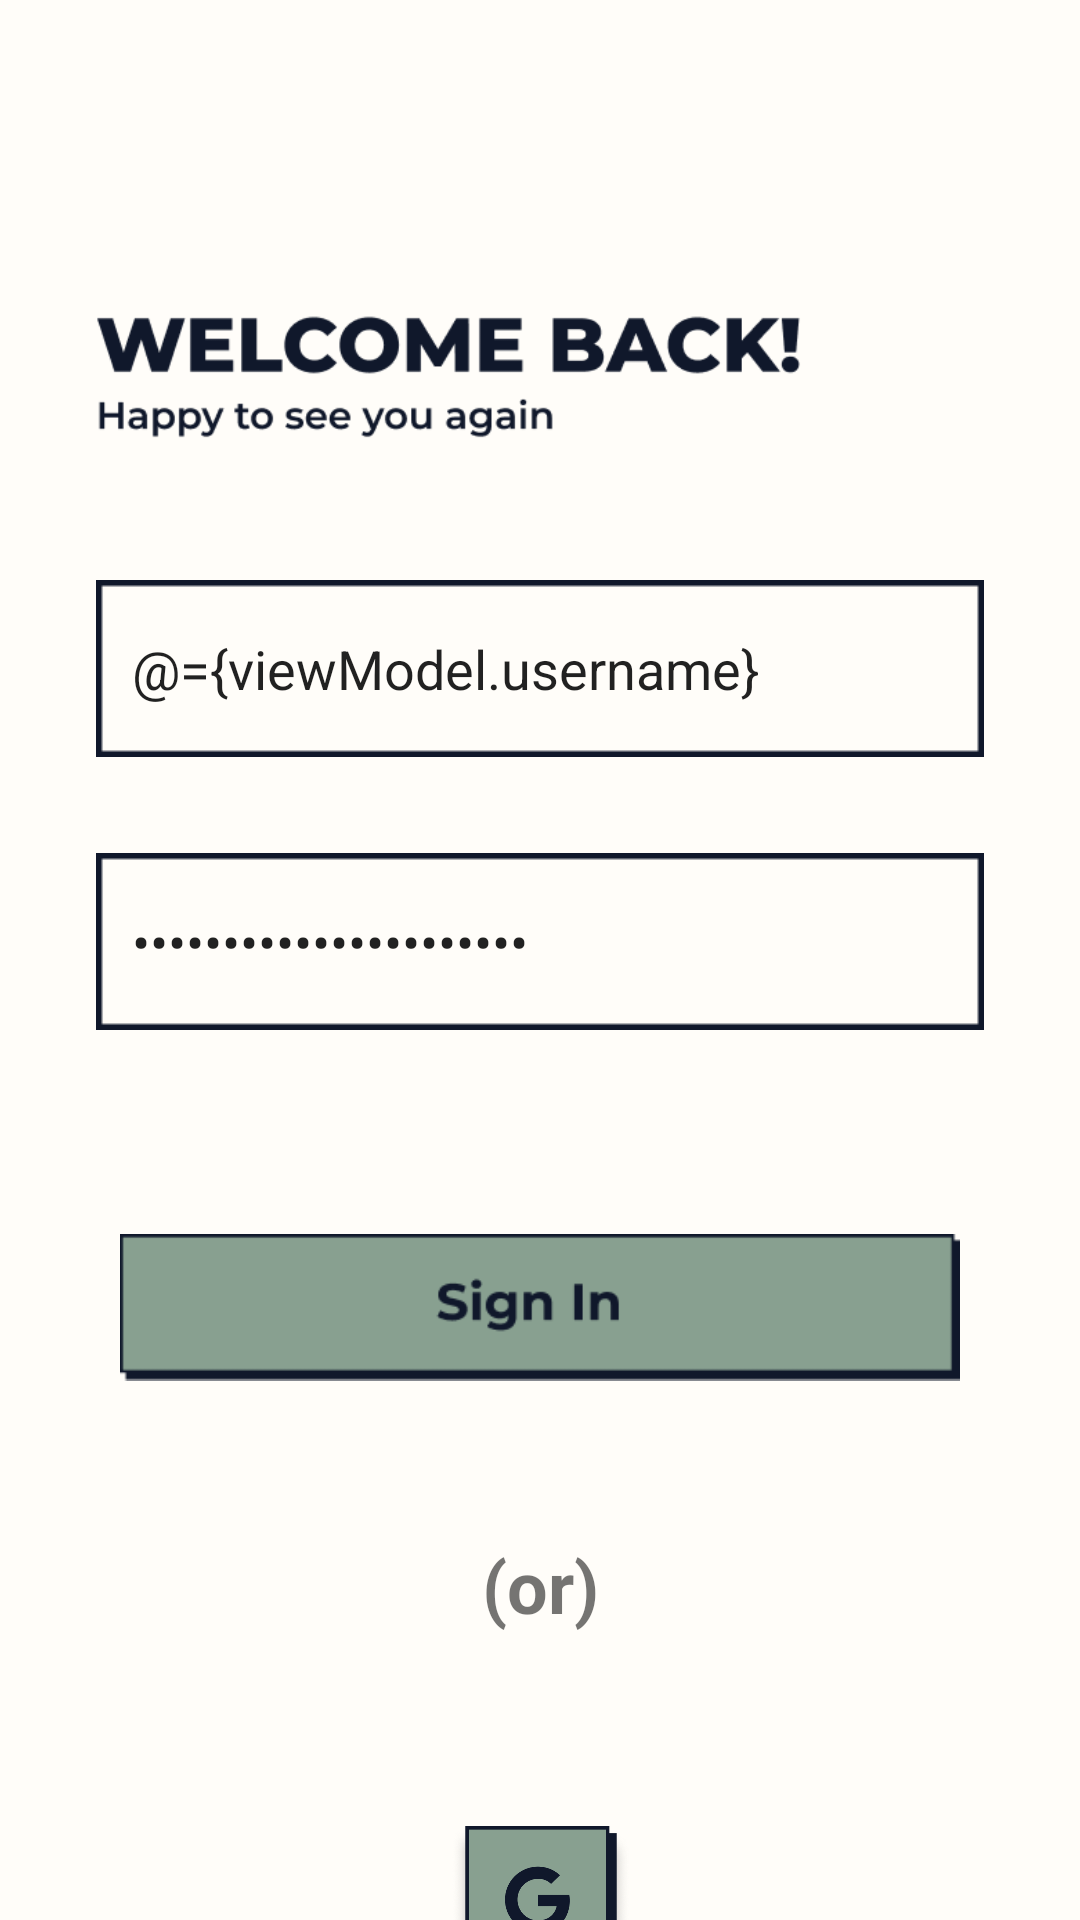

The Android layout XML behind this screen, and the referenced resources:
<!-- AndroidManifest.xml: application theme Theme.MeetIn -->
<!-- res/layout/fragment_sign_in.xml -->
<?xml version="1.0" encoding="utf-8"?>
<layout xmlns:android="http://schemas.android.com/apk/res/android"
    xmlns:app="http://schemas.android.com/apk/res-auto"
    xmlns:tools="http://schemas.android.com/tools">

    <data>
        <variable
            name="viewModel"
            type="com.isavit.meetin.presentation.authscreen.SigninViewModel" />

    </data>

    <androidx.constraintlayout.widget.ConstraintLayout

        android:layout_width="match_parent"
        android:layout_height="match_parent"
        tools:context=".presentation.SignInFragment">


        <TextView
            android:id="@+id/textView5"
            android:layout_width="wrap_content"
            android:layout_height="wrap_content"
            android:layout_marginTop="32dp"
            android:text="(or)"
            android:textSize="24sp"
            android:textStyle="bold"
            app:layout_constraintEnd_toEndOf="@+id/sign_in_button"
            app:layout_constraintStart_toStartOf="@+id/sign_in_button"
            app:layout_constraintTop_toBottomOf="@+id/sign_in_button" />

        <ImageView
            android:id="@+id/imageView2"
            android:layout_width="236dp"
            android:layout_height="77dp"
            android:layout_marginStart="32dp"
            android:src="@drawable/caption_signin"
            app:layout_constraintBottom_toBottomOf="parent"
            app:layout_constraintEnd_toEndOf="parent"
            app:layout_constraintHorizontal_bias="0.0"
            app:layout_constraintStart_toStartOf="parent"
            app:layout_constraintTop_toTopOf="parent"
            app:layout_constraintVertical_bias="0.15" />

        <ImageView
            android:id="@+id/sign_in_button"
            android:layout_width="0dp"
            android:layout_height="wrap_content"
            android:layout_marginStart="8dp"
            android:layout_marginTop="48dp"
            android:layout_marginEnd="8dp"
            android:src="@drawable/signin_button"
            app:layout_constraintEnd_toEndOf="@+id/passwordText"
            app:layout_constraintStart_toStartOf="@+id/passwordText"
            app:layout_constraintTop_toBottomOf="@+id/passwordText" />

        <ImageView
            android:id="@+id/google_sign_in_button"
            android:layout_width="60dp"
            android:layout_height="60dp"
            android:layout_marginTop="64dp"
            android:src="@drawable/signup_with_google"
            app:layout_constraintEnd_toEndOf="@+id/textView5"
            app:layout_constraintStart_toStartOf="@+id/textView5"
            app:layout_constraintTop_toBottomOf="@+id/textView5" />

        <TextView
            android:id="@+id/textView4"
            android:layout_width="wrap_content"
            android:layout_height="wrap_content"
            android:layout_marginTop="64dp"
            android:text="New to MeetIn?"
            android:textColor="@color/black"
            android:textSize="20sp"
            android:textStyle="bold"
            app:layout_constraintEnd_toEndOf="@+id/google_sign_in_button"
            app:layout_constraintHorizontal_bias="0.85"
            app:layout_constraintStart_toStartOf="@+id/google_sign_in_button"
            app:layout_constraintTop_toBottomOf="@+id/google_sign_in_button" />

        <EditText
            android:id="@+id/nameText"
            android:layout_width="0dp"
            android:layout_height="wrap_content"
            android:layout_marginTop="32dp"
            android:layout_marginEnd="32dp"
            android:background="@drawable/background_shape_input"
            android:ems="10"
            android:text="@={viewModel.username}"
            android:gravity=""
            android:hint="Name"
            android:padding="12sp"
            android:textSize="18sp"
            app:layout_constraintEnd_toEndOf="parent"
            app:layout_constraintHorizontal_bias="0.0"
            app:layout_constraintStart_toStartOf="@+id/imageView2"
            app:layout_constraintTop_toBottomOf="@+id/imageView2" />

        <EditText
            android:id="@+id/passwordText"
            android:layout_width="0dp"
            android:layout_height="wrap_content"
            android:layout_marginTop="32dp"
            android:background="@drawable/background_shape_input"
            android:ems="10"
            android:text="@={viewModel.password}"
            android:gravity=""
            android:hint="Password"
            android:inputType="textPassword"
            android:padding="12sp"
            android:textSize="18sp"
            app:layout_constraintEnd_toEndOf="@+id/nameText"
            app:layout_constraintStart_toStartOf="@+id/nameText"
            app:layout_constraintTop_toBottomOf="@+id/nameText" />

        <TextView
            android:id="@+id/sign_up_button"
            android:layout_width="wrap_content"
            android:layout_height="wrap_content"
            android:layout_marginStart="8dp"
            android:text="Sign Up"
            android:textColor="@color/light_green"
            android:textSize="20sp"
            android:textStyle="bold"
            app:layout_constraintBottom_toBottomOf="@+id/textView4"
            app:layout_constraintEnd_toEndOf="parent"
            app:layout_constraintHorizontal_bias="0.0"
            app:layout_constraintStart_toEndOf="@+id/textView4"
            app:layout_constraintTop_toTopOf="@+id/textView4" />

        <ProgressBar
            android:id="@+id/progressBar2"
            style="?android:attr/progressBarStyle"
            android:layout_width="wrap_content"
            android:layout_height="wrap_content"
            android:visibility="invisible"
            app:layout_constraintBottom_toBottomOf="parent"
            app:layout_constraintEnd_toEndOf="parent"
            app:layout_constraintStart_toStartOf="parent"
            app:layout_constraintTop_toTopOf="parent" />
    </androidx.constraintlayout.widget.ConstraintLayout>
</layout>
<!-- resources referenced by this layout -->
<resources>
  <color name="black">#FF000000</color>
  <color name="light_green">#88A090</color>
  <!-- drawable background_shape_input: png bitmap (drawable, 350 bytes) -->
  <!-- drawable caption_signin: png bitmap (drawable, 10120 bytes) -->
  <!-- drawable signin_button: png bitmap (drawable, 2158 bytes) -->
  <!-- drawable signup_with_google: png bitmap (drawable, 69134 bytes) -->
  <style name="Theme.MeetIn" parent="Theme.MaterialComponents.DayNight.NoActionBar">
          <item name="android:windowBackground">@color/background_white</item>
          
          <item name="colorPrimary">@color/light_green</item>
          <item name="colorPrimaryVariant">@color/light_green</item>
          <item name="colorOnPrimary">@color/purple_200</item>
          
          <item name="colorSecondary">@color/light_green</item>
          <item name="colorSecondaryVariant">@color/teal_700</item>
          <item name="colorOnSecondary">@color/background_white</item>
          
          <item name="android:statusBarColor" tools:targetApi="l">?attr/colorPrimaryVariant</item>
          
          <item name="fontFamily">@font/montserrat</item>
  
      </style>
  <color name="background_white">#FFFDF9</color>
  <color name="purple_200">#FFBB86FC</color>
  <color name="teal_700">#FF018786</color>
</resources>
